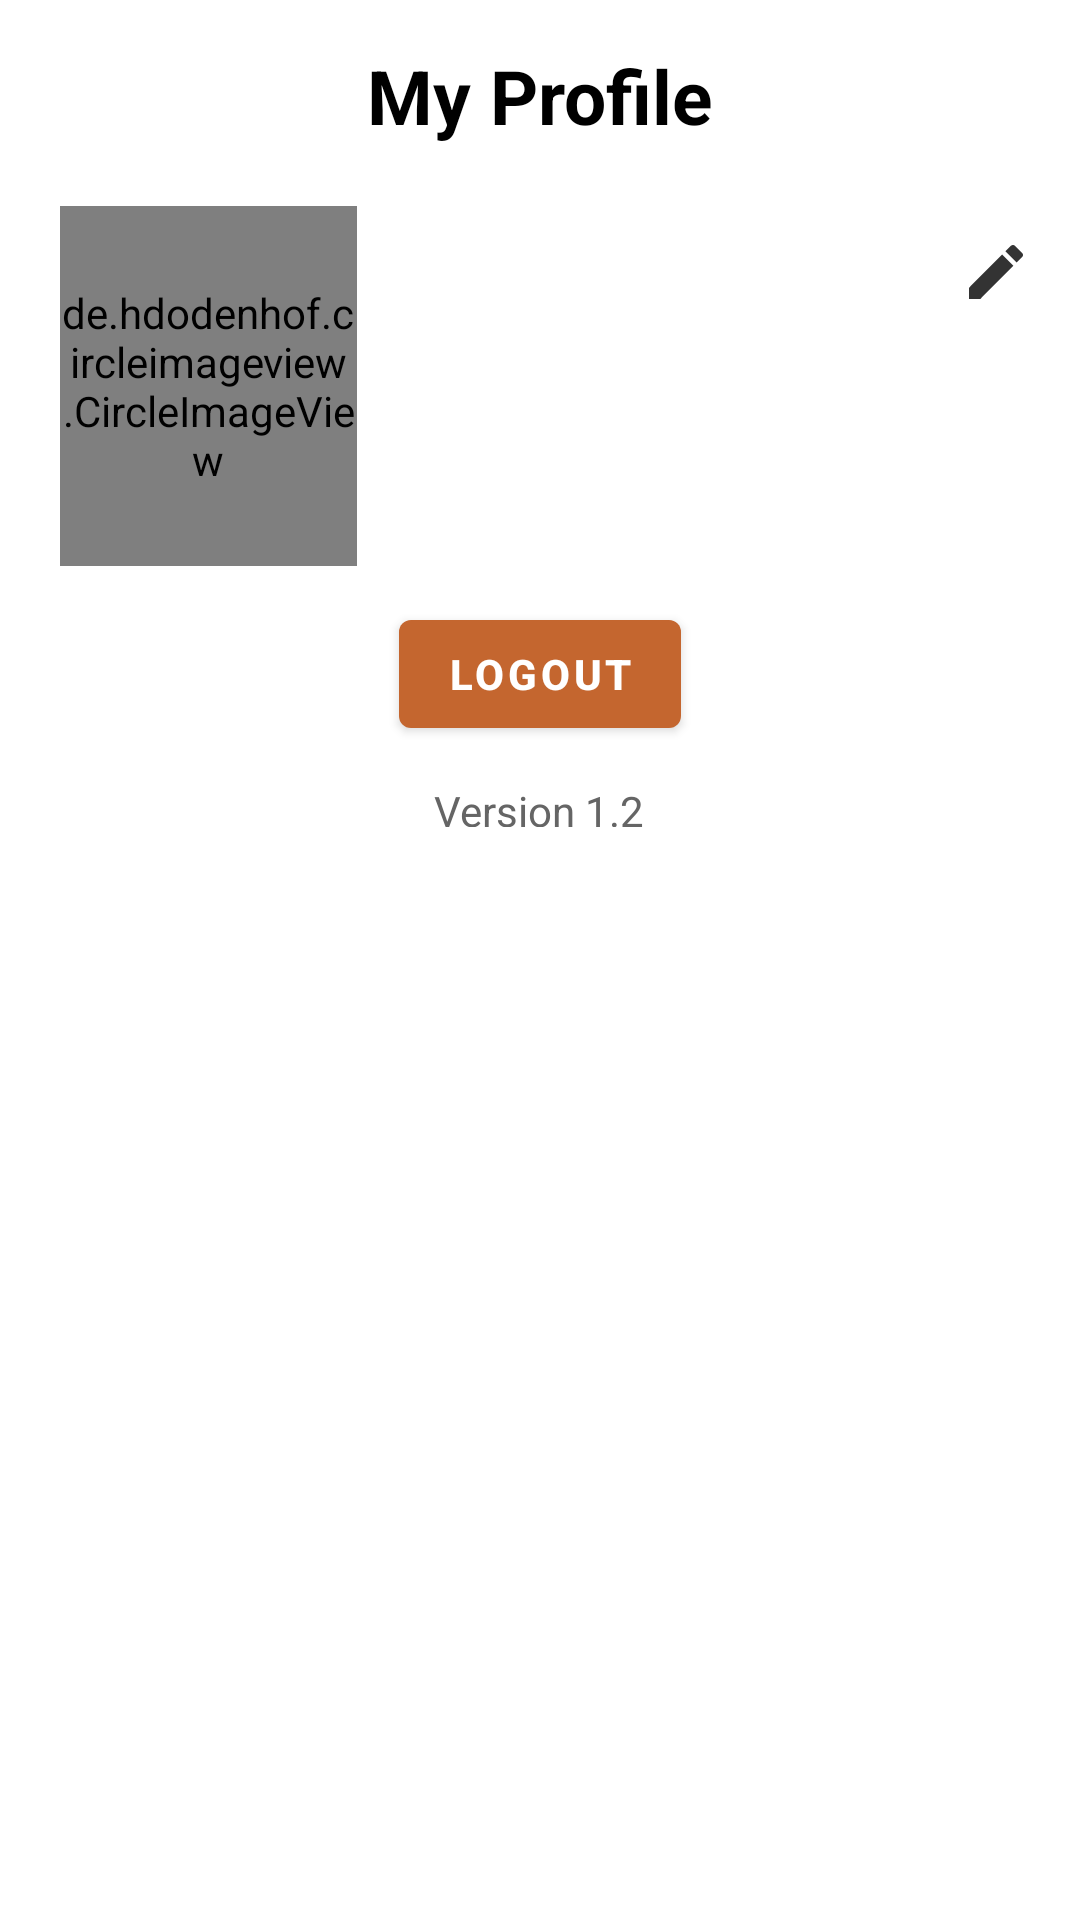

Android layout source for this screen:
<!-- AndroidManifest.xml: application theme Theme.DoctorApp -->
<!-- res/layout/fragment_profile.xml -->
<?xml version="1.0" encoding="utf-8"?>

<FrameLayout xmlns:android="http://schemas.android.com/apk/res/android"
    xmlns:app="http://schemas.android.com/apk/res-auto"
    xmlns:tools="http://schemas.android.com/tools"
    android:layout_width="match_parent"
    android:layout_height="match_parent"
    android:background="#FFFFFF"
    tools:context=".fragments.ProfileFragment">


    <LinearLayout
        android:layout_width="match_parent"
        android:layout_height="wrap_content"
        android:gravity="center_horizontal"
        android:orientation="vertical">


        <LinearLayout
            android:layout_width="match_parent"
            android:layout_height="wrap_content"
            android:layout_gravity="center"
            android:gravity="center"
            android:orientation="vertical">

            <TextView
                android:layout_width="wrap_content"
                android:layout_height="wrap_content"
                android:layout_marginTop="15dp"
                android:layout_marginBottom="20dp"
                android:text="My Profile"
                android:textColor="@color/black"
                android:textSize="25dp"
                android:textStyle="bold" />
        </LinearLayout>

        <LinearLayout
            android:layout_width="match_parent"
            android:layout_height="120.00dp"
            android:orientation="horizontal"
            android:weightSum="10">


            <de.hdodenhof.circleimageview.CircleImageView
                android:layout_width="0dp"
                android:layout_height="match_parent"
                android:layout_gravity="center_vertical"
                android:layout_marginStart="20dp"
                android:layout_weight="3.0"
                android:src="@drawable/img_doctor" />

            <RelativeLayout
                android:layout_width="0dp"
                android:layout_height="match_parent"
                android:layout_marginLeft="10.00dp"
                android:layout_weight="7">

                <LinearLayout
                    android:layout_width="wrap_content"
                    android:layout_height="wrap_content"
                    android:layout_centerVertical="true"
                    android:orientation="vertical">

                    <TextView
                        android:id="@+id/name"
                        android:layout_width="match_parent"
                        android:layout_height="match_parent"
                        android:maxLines="1"
                        android:padding="1dp"
                        android:textColor="#00263B"
                        android:textSize="20sp"
                        android:textStyle="bold" />

                    <TextView
                        android:id="@+id/email"
                        android:layout_width="match_parent"
                        android:layout_height="match_parent"
                        android:maxLines="1"
                        android:padding="1dp"
                        android:textColor="#525151"
                        android:textSize="18sp" />

                    <TextView
                        android:id="@+id/ph_num"
                        android:layout_width="match_parent"
                        android:layout_height="match_parent"
                        android:maxLines="1"
                        android:padding="1dp"
                        android:textColor="#525151"

                        android:textSize="18sp" />
                </LinearLayout>

                <ImageView
                    android:id="@+id/ivEditProfile"
                    android:layout_width="wrap_content"
                    android:layout_height="wrap_content"
                    android:layout_alignParentTop="true"
                    android:layout_alignParentEnd="true"
                    android:layout_marginTop="10dp"
                    android:layout_marginEnd="16dp"
                    android:src="@drawable/ic_edit"
                    app:tint="@color/black" />

            </RelativeLayout>


        </LinearLayout>

        <com.google.android.material.button.MaterialButton
            android:id="@+id/logout"
            android:layout_width="wrap_content"
            android:layout_height="wrap_content"
            android:layout_margin="12dp"
            android:text="Logout"
            android:textColor="@color/white"
            android:textStyle="bold"
            app:backgroundTint="@color/accent" />

        <TextView
            android:layout_width="wrap_content"
            android:layout_height="15dp"
            android:textColor="@color/dark_grey"
            android:text="Version 1.2"
            android:layout_marginBottom="10dp"/>
    </LinearLayout>


</FrameLayout>
<!-- resources referenced by this layout -->
<resources>
  <color name="accent">#C4662F</color>
  <color name="black">#FF000000</color>
  <color name="dark_grey">#656565</color>
  <color name="white">#FFFFFFFF</color>
  <!-- drawable ic_edit (drawable-v24) -->
  <vector android:alpha="0.8" android:height="24dp"
      android:tint="?attr/colorControlNormal" android:viewportHeight="24"
      android:viewportWidth="24" android:width="24dp" xmlns:android="http://schemas.android.com/apk/res/android">
      <path android:fillColor="@android:color/white" android:pathData="M3,17.25V21h3.75L17.81,9.94l-3.75,-3.75L3,17.25zM20.71,7.04c0.39,-0.39 0.39,-1.02 0,-1.41l-2.34,-2.34c-0.39,-0.39 -1.02,-0.39 -1.41,0l-1.83,1.83 3.75,3.75 1.83,-1.83z"/>
  </vector>
  <!-- drawable img_doctor: webp bitmap (drawable, 31760 bytes) -->
  <style name="Theme.DoctorApp" parent="Theme.MaterialComponents.DayNight.NoActionBar">
          
          <item name="colorPrimary">@color/white</item>
          <item name="colorPrimaryVariant">@color/white</item>
          <item name="colorOnPrimary">@color/accent</item>
          
          <item name="colorSecondary">@color/white</item>
          <item name="colorSecondaryVariant">@color/accent</item>
          <item name="colorOnSecondary">@color/black</item>
          <item name="android:windowLightStatusBar">true</item>
          
          <item name="android:statusBarColor" tools:targetApi="l">?attr/colorPrimary</item>
          
      </style>
</resources>
